Run: headless pygame with SDL's dummy video driver; simulated clock (each Clock.tick advances the game by its frame time, no real sleeping); random seed 0; keys injected as events and as key.get_pressed() state; mouse plan: one left click at the window centre at the start of phase 2, then a move to the lower-right quarter at the start of phase 3.
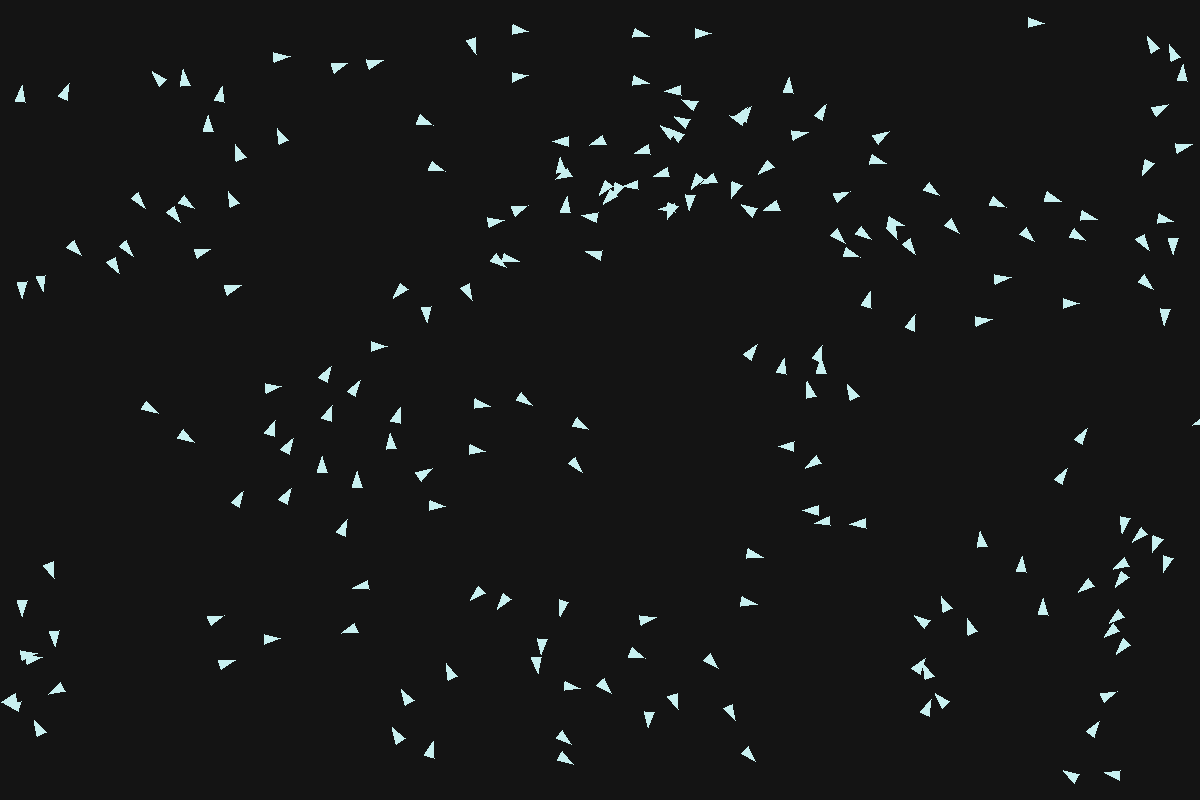
Frame 1 of 4 · flips 1–60 · no input
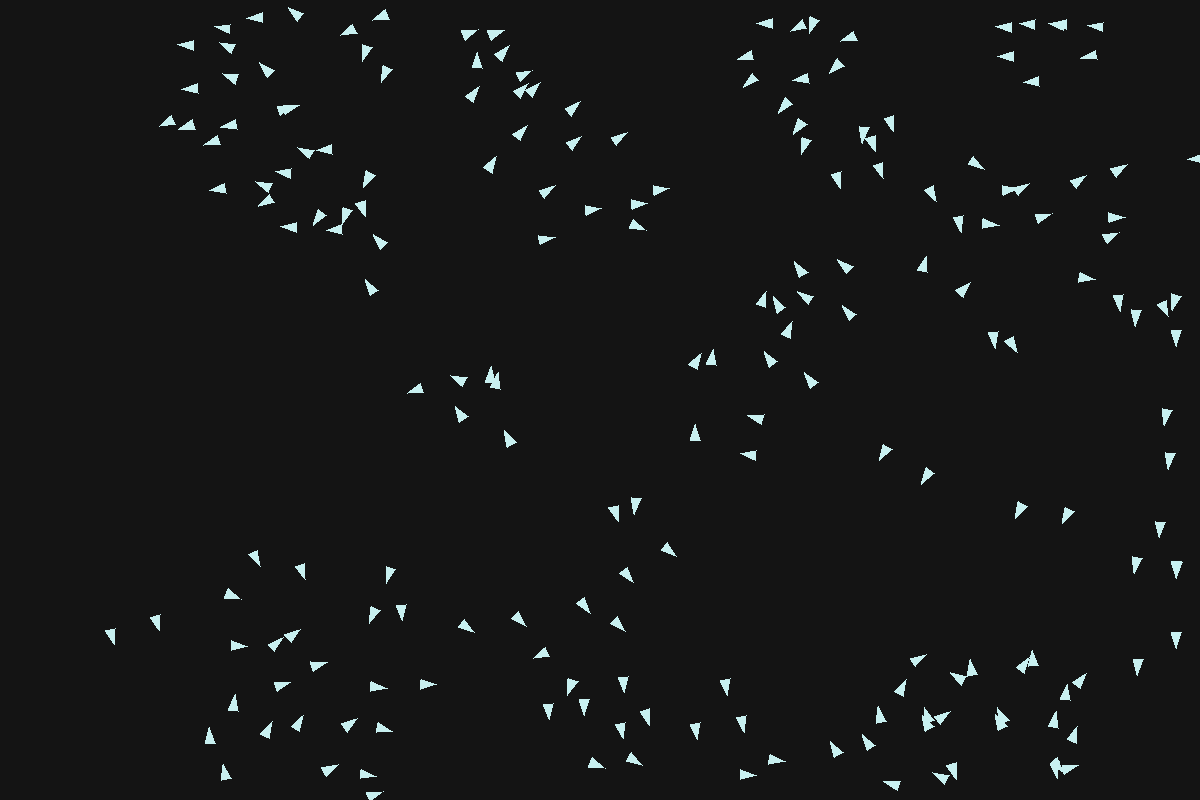
Frame 2 of 4 · flips 61–180 · clicked the window centre · tapped SPACE, RETURN · held RIGHT (→), D
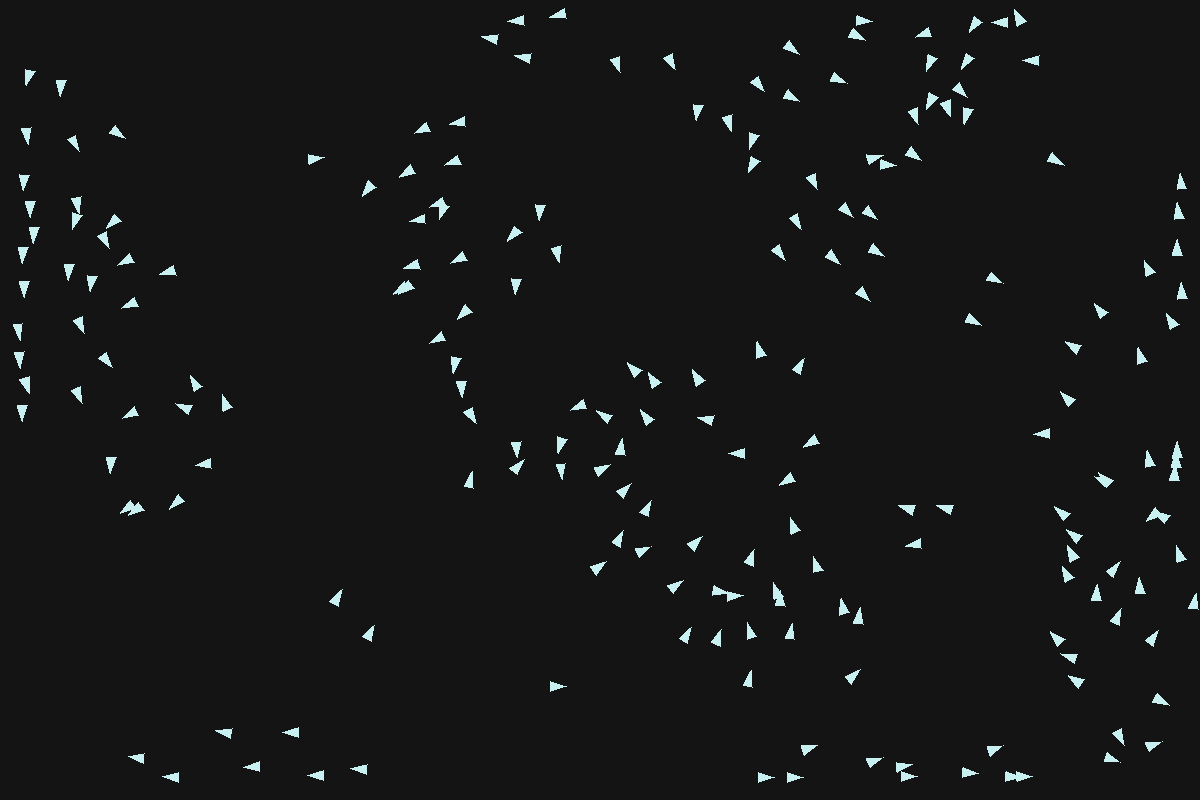
Frame 3 of 4 · flips 181–300 · moved the mouse to the lower-right quarter · held DOWN (↓), S
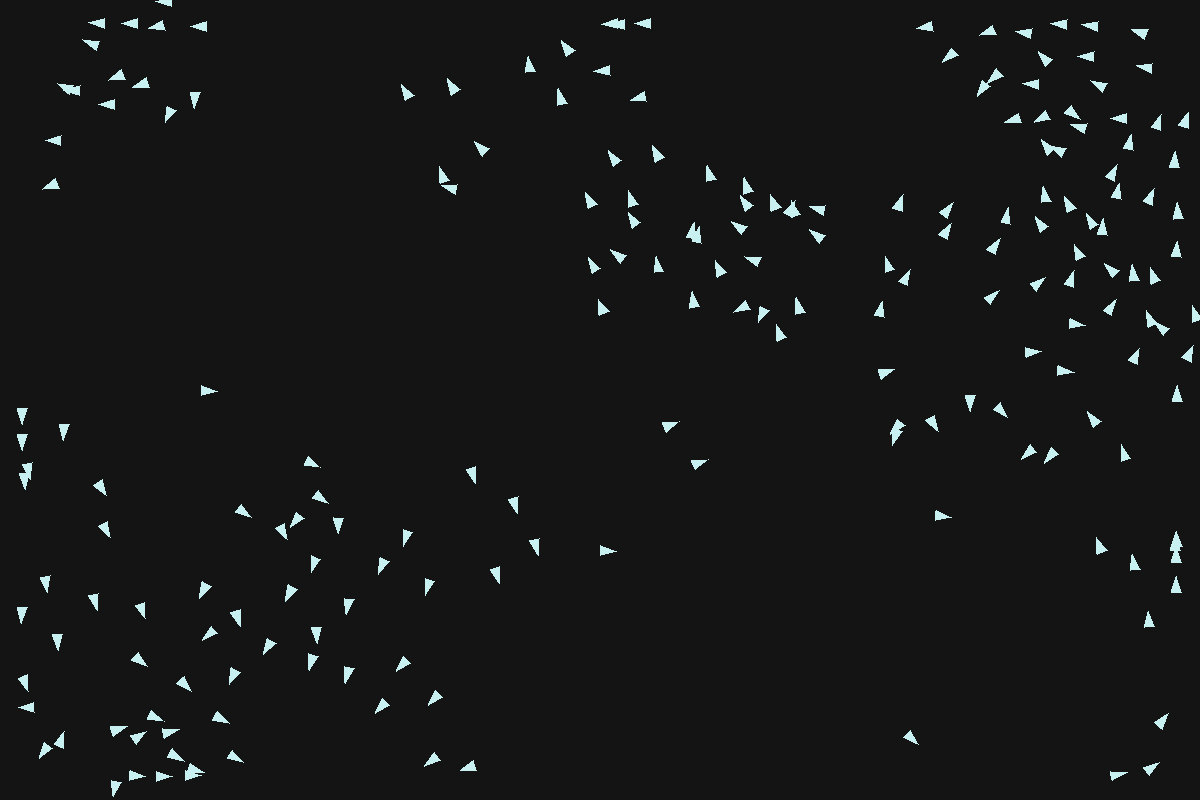
Frame 4 of 4 · flips 301–420 · held LEFT (←), A, UP (↑), W

The pygame program that drew these frames:

import pygame
import time
from random import randint, random
import operator
from math import sin, cos, pi, sqrt, atan2

xSize, ySize = 1200, 800
screen = pygame.display.set_mode((xSize, ySize))
pygame.display.set_caption("flock")

adultAge = 700
margin = 20

followTheLeader = False
grandmasFootsteps = False
ringOfFire = False

def toVec(angle):
	return Vec2(sin(angle), cos(angle))

class Vec2():

	def __init__(self, x=0, y=0):
		self.x = x
		self.y = y

	def ints(self):
		return (int(self.x), int(self.y))

	def inBounds(self):
		if self.x < margin or self. y < margin or self.x >= xSize - margin or self.y >= ySize - margin:
			return False
		return True

	def collides(self, rect):
		return rect.collidepoint(self.x, self.y)

	def length(self):
		return sqrt(self.x**2 + self.y**2)

	def toAngle(self):
		return (atan2(self.y, -self.x) - pi/2)%(2*pi)

class Bish():

	sightRad = 50
	speed = 3
	dirc = 0
	desi = 0
	nearby = []
	age = adultAge - 200

	def __init__(self, pos=Vec2(xSize/2,ySize/2)):
		self.pos = pos

	def move(self):
		xVel = self.speed*sin(self.dirc)
		yVel = self.speed*cos(self.dirc)

		self.pos.x += xVel
		self.pos.y += yVel

	def _rotBy(self, dt):
		self.dirc += dt
		self.dirc = self.dirc%(2*pi)

	def _rotDesiBy(self, dt):
		desi += dt
		desi = desi%(2*pi)

	def _rotToDesi(self, factor=10):
		diff0 = self.desi - self.dirc + 2*pi
		diff1 = self.desi - self.dirc
		diff2 = self.desi - self.dirc - 2*pi

		minAbs = min([abs(diff0), abs(diff1), abs(diff2)])

		if minAbs == abs(diff0):
			diff = diff0
		elif minAbs == abs(diff1):
			diff = diff1
		else:
			diff = diff2

		self._rotBy(diff/factor)

	def rotate(self, mousePos, mouseHold, leader):

		#Deisre to isolate
		angle1 = self.dirc
		weight1 = 0		

		minD, minB = self.sightRad, None
		for bish, dist in self.nearby:
			if dist < minD:
				minD, minB = dist, bish

		if minB != None:
			dx = sum([(bish.pos.x - self.pos.x)/(dist + 0.01) for bish, _ in self.nearby])
			dy = sum([(bish.pos.y - self.pos.y)/(dist + 0.01) for bish, _ in self.nearby])
			angle1 = Vec2(-dx, -dy).toAngle()

			weight1 = 3*self.sightRad/(minD**0.9 + 0.001)

		#Desire to align
		angle2 = Vec2(
			sum([toVec(bish.dirc).x for bish, _ in self.nearby]),
			sum([toVec(bish.dirc).y for bish, _ in self.nearby])
			).toAngle()

		weight2 = 5
		if len(self.nearby) == 0:
			weight2 = 0

		#Desire to move to centre
		dx = sum([bish.pos.x - self.pos.x for bish, _ in self.nearby])
		dy = sum([bish.pos.y - self.pos.y for bish, _ in self.nearby])
		angle3 = Vec2(dx, dy).toAngle()

		if len(self.nearby) == 0:
			weight3 = 0
		else:
			dist = sqrt((dx/len(self.nearby))**2 + (dy/len(self.nearby))**2)
			weight3 = dist*sqrt(len(self.nearby))/10

		#Run away
		angle4 = self.dirc
		weight4 = 0
		d = Vec2(self.pos.x - mousePos.x, self.pos.y - mousePos.y)
		if mouseHold and (d.length() >= self.sightRad*2 or not ringOfFire):
			d.x = -d.x
			d.y = -d.y

		if d.length() < self.sightRad*2 or mouseHold:
			angle4 = d.toAngle()
			weight4 = 200
			self.speed = 6 if not mouseHold else 3 + 5*(1.02**(40 - d.length()))
		else:
			self.speed = 0 if grandmasFootsteps else 3

		#Follow the leader
		angle5 = self.dirc
		weight5 = 3 if followTheLeader else 0
		d = Vec2(leader.pos.x - self.pos.x, leader.pos.y - self.pos.y)
		angle5 = d.toAngle()

		#Weight the desires
		params = [(angle1, weight1), (angle2, weight2), (angle3, weight3), (angle4, weight4), (angle5, weight5)]
		desired = Vec2(
			sum([toVec(angle).x*weight for angle, weight in params]),
			sum([toVec(angle).y*weight for angle, weight in params])
			).toAngle()

		#self.speed = 2 + sum([weight for _, weight in params])/40

		#Check for walls/obstacles
		attempts = 50
		for attempt in range(0,attempts):
			dAngle = pi*attempt/attempts

			final = desired + dAngle*(2*(attempt%2) - 1)
			checkPos = Vec2(
				self.pos.x + self.sightRad*sin(final),
				self.pos.y + self.sightRad*cos(final))

			if checkPos.inBounds() and not obstacles.collides(checkPos):
				if attempt != 0: self._rotToDesi(5)
				break

		self.desi = final

		self._rotToDesi()

	def seek(self, bishes):
		self.nearby = []
		for bish in bishes:
			dx = bish.pos.x - self.pos.x
			dy = bish.pos.y - self.pos.y
			if abs(dx) < self.sightRad and abs(dy) < self.sightRad:
				dist = sqrt(dx**2 + dy**2)
				if dist < self.sightRad and dist > 0:
					self.nearby.append((bish, dist))

		self.nearby.sort(key=operator.itemgetter(1))

	def mate(self, flock):
		if len(self.nearby) > 0:# and self.age >= adultAge:
			if random() < 0.001:
				flock.add(self.pos)


class Flock():

	bishes = []

	def __init__(self, n=1):
		for i in range(n):
			self.bishes.append(Bish(Vec2(xSize*random(), ySize*random())))
			self.bishes[-1].dirc = random()*2*pi
			self.bishes[-1].desi = random()*2*pi

	def add(self, pos):
		bish = Bish(Vec2(pos.x, pos.y))
		bish.dirc = random()*2*pi
		bish.desi = random()*2*pi

		self.bishes.append(bish)

	def move(self, shouldSeek, mousePos, mouseHold):
		for bish in self.bishes:
			bish.move()
			if shouldSeek: bish.seek(self.bishes)
			bish.rotate(mousePos, mouseHold, self.bishes[-1])

	def draw(self):
		scene = pygame.Surface((xSize, ySize), pygame.SRCALPHA, 32)

		for bish in self.bishes:
			col = [200,240,240] if bish != self.bishes[-1] or not followTheLeader else [240, 120, 80]
			pygame.draw.polygon(scene, col, (
				(bish.pos.x + 16*sin(bish.dirc)*(bish.age + 200)/adultAge,			bish.pos.y + 16*cos(bish.dirc)*(bish.age + 200)/adultAge),
				(bish.pos.x + 5*sin(bish.dirc - pi/2)*(bish.age + 200)/adultAge,	bish.pos.y + 5*cos(bish.dirc - pi/2)*(bish.age + 200)/adultAge),
				(bish.pos.x + 5*sin(bish.dirc + pi/2)*(bish.age + 200)/adultAge,	bish.pos.y + 5*cos(bish.dirc + pi/2)*(bish.age + 200)/adultAge)
				))

			#pygame.draw.line(scene, [255,0,0], bish.pos.ints(), Vec2(bish.pos.x + bish.sightRad*toVec(bish.desi).x, bish.pos.y + bish.sightRad*toVec(bish.desi).y).ints())

		obstacles.draw(scene)

		screen.blit(scene, (0,0))

class Obstacles():

	rects = []

	def __init__(self): pass

	def add(self, x, y, width, height):
		self.rects.append(pygame.Rect(x, y, width, height))

	def draw(self, surf):
		for rect in self.rects:
			pygame.draw.rect(surf, [0,0,0], rect)

	def collides(self, pos):
		for rect in self.rects:
			newRect = pygame.Rect(rect.x - margin, rect.y - margin, rect.width + margin*2, rect.height + margin*2)
			if pos.collides(newRect):
				return True
		return False



obstacles = Obstacles();
flock = Flock(200)

#obstacles.add(400,300,100,300)

#----------------------Main Loop----------------------
mouseHold = False
clock = pygame.time.Clock()
frameCount = 0
done = False
while not done:
	mx, my = pygame.mouse.get_pos()
	keys = pygame.key.get_pressed()
	frameCount += 1
	for event in pygame.event.get():
		if event.type == pygame.QUIT:
			done = True
		if event.type == pygame.MOUSEBUTTONDOWN:
			mouseHold = True

		if event.type == pygame.MOUSEBUTTONUP:
			mouseHold = False
			
	#if frameCount%120 == 0:
	screen.fill([20,20,20])

	flock.move(True, Vec2(mx, my), mouseHold)
	flock.draw()

	if frameCount > 5000:
		print("TIMEOUT")
		done = True

	pygame.display.flip()
	clock.tick(60)

pygame.quit()
